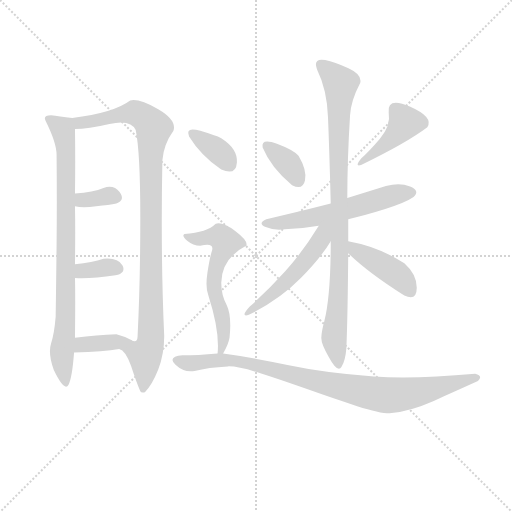
t = 0.00 s
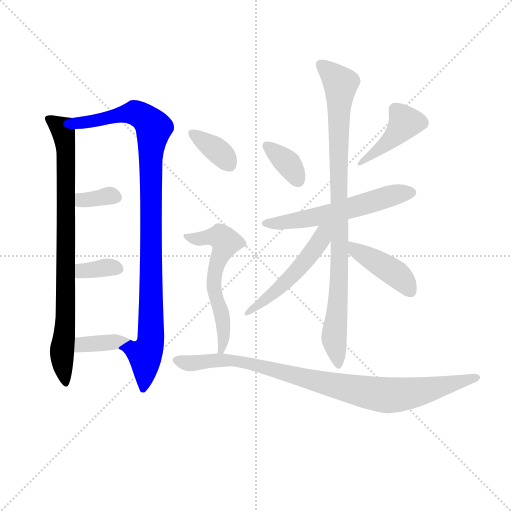
t = 2.00 s
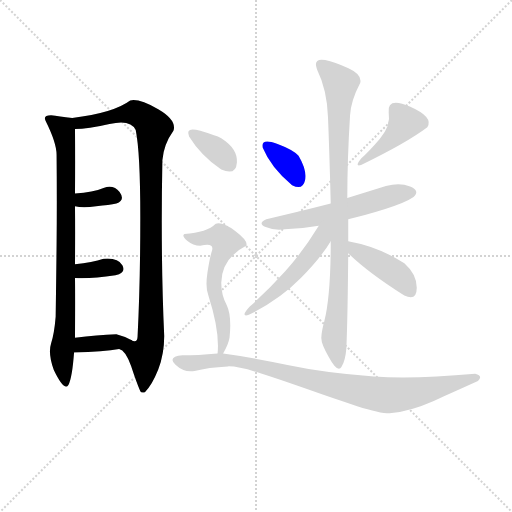
t = 4.00 s
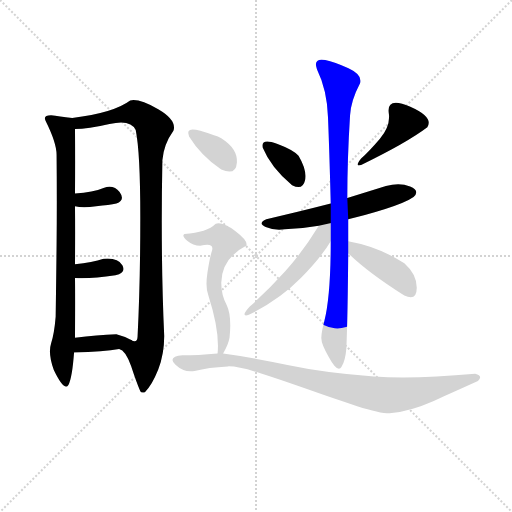
t = 5.99 s
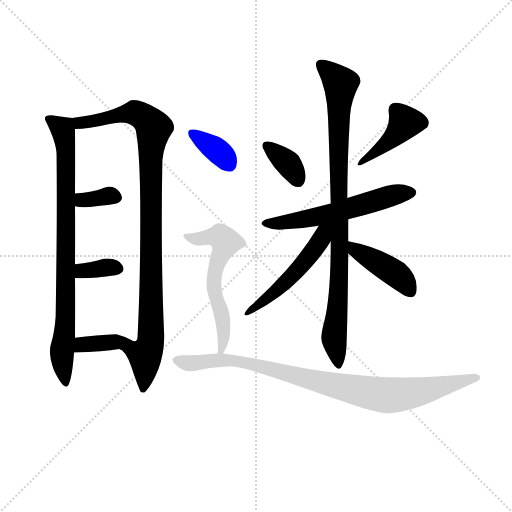
t = 7.99 s
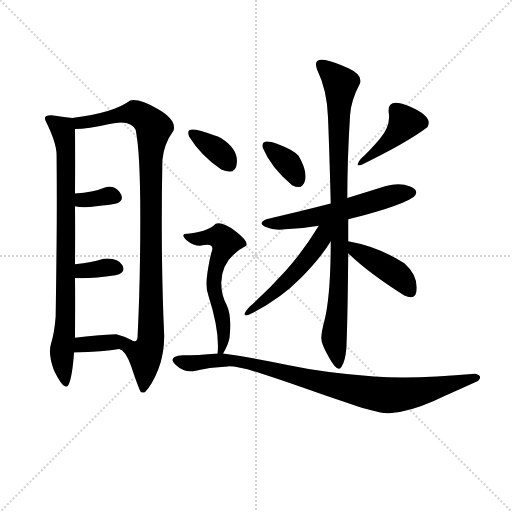
t = 9.99 s

The animated SVG that drew these frames (rendered in a browser with its animation timeline set to each time). Animation: 14 CSS @keyframes rules; one cycle of 9.99 s.

<svg version="1.1" viewBox="0 0 1024 1024" xmlns="http://www.w3.org/2000/svg">
  <g stroke="lightgray" stroke-dasharray="1,1" stroke-width="1" transform="scale(4, 4)">
    <line x1="0" y1="0" x2="256" y2="256"></line>
    <line x1="256" y1="0" x2="0" y2="256"></line>
    <line x1="128" y1="0" x2="128" y2="256"></line>
    <line x1="0" y1="128" x2="256" y2="128"></line>
  </g>
<g transform="scale(0.92, -0.92) translate(60, -900)">
   <style type="text/css">
    @keyframes keyframes0 {
      from {
       stroke: blue;
       stroke-dashoffset: 843;
       stroke-width: 128;
       }
       73% {
       animation-timing-function: step-end;
       stroke: blue;
       stroke-dashoffset: 0;
       stroke-width: 128;
       }
       to {
       stroke: black;
       stroke-width: 1024;
       }
       }
       #make-me-a-hanzi-animation-0 {
         animation: keyframes0 0.936035s both;
         animation-delay: 0.000000s;
         animation-timing-function: linear;
       }
    @keyframes keyframes1 {
      from {
       stroke: blue;
       stroke-dashoffset: 1006;
       stroke-width: 128;
       }
       77% {
       animation-timing-function: step-end;
       stroke: blue;
       stroke-dashoffset: 0;
       stroke-width: 128;
       }
       to {
       stroke: black;
       stroke-width: 1024;
       }
       }
       #make-me-a-hanzi-animation-1 {
         animation: keyframes1 1.068685s both;
         animation-delay: 0.936035s;
         animation-timing-function: linear;
       }
    @keyframes keyframes2 {
      from {
       stroke: blue;
       stroke-dashoffset: 341;
       stroke-width: 128;
       }
       53% {
       animation-timing-function: step-end;
       stroke: blue;
       stroke-dashoffset: 0;
       stroke-width: 128;
       }
       to {
       stroke: black;
       stroke-width: 1024;
       }
       }
       #make-me-a-hanzi-animation-2 {
         animation: keyframes2 0.527507s both;
         animation-delay: 2.004720s;
         animation-timing-function: linear;
       }
    @keyframes keyframes3 {
      from {
       stroke: blue;
       stroke-dashoffset: 345;
       stroke-width: 128;
       }
       53% {
       animation-timing-function: step-end;
       stroke: blue;
       stroke-dashoffset: 0;
       stroke-width: 128;
       }
       to {
       stroke: black;
       stroke-width: 1024;
       }
       }
       #make-me-a-hanzi-animation-3 {
         animation: keyframes3 0.530762s both;
         animation-delay: 2.532227s;
         animation-timing-function: linear;
       }
    @keyframes keyframes4 {
      from {
       stroke: blue;
       stroke-dashoffset: 368;
       stroke-width: 128;
       }
       55% {
       animation-timing-function: step-end;
       stroke: blue;
       stroke-dashoffset: 0;
       stroke-width: 128;
       }
       to {
       stroke: black;
       stroke-width: 1024;
       }
       }
       #make-me-a-hanzi-animation-4 {
         animation: keyframes4 0.549479s both;
         animation-delay: 3.062988s;
         animation-timing-function: linear;
       }
    @keyframes keyframes5 {
      from {
       stroke: blue;
       stroke-dashoffset: 358;
       stroke-width: 128;
       }
       54% {
       animation-timing-function: step-end;
       stroke: blue;
       stroke-dashoffset: 0;
       stroke-width: 128;
       }
       to {
       stroke: black;
       stroke-width: 1024;
       }
       }
       #make-me-a-hanzi-animation-5 {
         animation: keyframes5 0.541341s both;
         animation-delay: 3.612467s;
         animation-timing-function: linear;
       }
    @keyframes keyframes6 {
      from {
       stroke: blue;
       stroke-dashoffset: 414;
       stroke-width: 128;
       }
       57% {
       animation-timing-function: step-end;
       stroke: blue;
       stroke-dashoffset: 0;
       stroke-width: 128;
       }
       to {
       stroke: black;
       stroke-width: 1024;
       }
       }
       #make-me-a-hanzi-animation-6 {
         animation: keyframes6 0.586914s both;
         animation-delay: 4.153809s;
         animation-timing-function: linear;
       }
    @keyframes keyframes7 {
      from {
       stroke: blue;
       stroke-dashoffset: 579;
       stroke-width: 128;
       }
       65% {
       animation-timing-function: step-end;
       stroke: blue;
       stroke-dashoffset: 0;
       stroke-width: 128;
       }
       to {
       stroke: black;
       stroke-width: 1024;
       }
       }
       #make-me-a-hanzi-animation-7 {
         animation: keyframes7 0.721191s both;
         animation-delay: 4.740723s;
         animation-timing-function: linear;
       }
    @keyframes keyframes8 {
      from {
       stroke: blue;
       stroke-dashoffset: 926;
       stroke-width: 128;
       }
       75% {
       animation-timing-function: step-end;
       stroke: blue;
       stroke-dashoffset: 0;
       stroke-width: 128;
       }
       to {
       stroke: black;
       stroke-width: 1024;
       }
       }
       #make-me-a-hanzi-animation-8 {
         animation: keyframes8 1.003581s both;
         animation-delay: 5.461914s;
         animation-timing-function: linear;
       }
    @keyframes keyframes9 {
      from {
       stroke: blue;
       stroke-dashoffset: 515;
       stroke-width: 128;
       }
       63% {
       animation-timing-function: step-end;
       stroke: blue;
       stroke-dashoffset: 0;
       stroke-width: 128;
       }
       to {
       stroke: black;
       stroke-width: 1024;
       }
       }
       #make-me-a-hanzi-animation-9 {
         animation: keyframes9 0.669108s both;
         animation-delay: 6.465495s;
         animation-timing-function: linear;
       }
    @keyframes keyframes10 {
      from {
       stroke: blue;
       stroke-dashoffset: 421;
       stroke-width: 128;
       }
       58% {
       animation-timing-function: step-end;
       stroke: blue;
       stroke-dashoffset: 0;
       stroke-width: 128;
       }
       to {
       stroke: black;
       stroke-width: 1024;
       }
       }
       #make-me-a-hanzi-animation-10 {
         animation: keyframes10 0.592611s both;
         animation-delay: 7.134603s;
         animation-timing-function: linear;
       }
    @keyframes keyframes11 {
      from {
       stroke: blue;
       stroke-dashoffset: 356;
       stroke-width: 128;
       }
       54% {
       animation-timing-function: step-end;
       stroke: blue;
       stroke-dashoffset: 0;
       stroke-width: 128;
       }
       to {
       stroke: black;
       stroke-width: 1024;
       }
       }
       #make-me-a-hanzi-animation-11 {
         animation: keyframes11 0.539714s both;
         animation-delay: 7.727214s;
         animation-timing-function: linear;
       }
    @keyframes keyframes12 {
      from {
       stroke: blue;
       stroke-dashoffset: 585;
       stroke-width: 128;
       }
       66% {
       animation-timing-function: step-end;
       stroke: blue;
       stroke-dashoffset: 0;
       stroke-width: 128;
       }
       to {
       stroke: black;
       stroke-width: 1024;
       }
       }
       #make-me-a-hanzi-animation-12 {
         animation: keyframes12 0.726074s both;
         animation-delay: 8.266927s;
         animation-timing-function: linear;
       }
    @keyframes keyframes13 {
      from {
       stroke: blue;
       stroke-dashoffset: 917;
       stroke-width: 128;
       }
       75% {
       animation-timing-function: step-end;
       stroke: blue;
       stroke-dashoffset: 0;
       stroke-width: 128;
       }
       to {
       stroke: black;
       stroke-width: 1024;
       }
       }
       #make-me-a-hanzi-animation-13 {
         animation: keyframes13 0.996257s both;
         animation-delay: 8.993001s;
         animation-timing-function: linear;
       }
</style>
<path d="M 97.0 643.5 Q 68.0 647.5 51.0 649.5 Q 33.0 649.5 39.0 637.5 Q 63.0 589.5 63.0 563.5 Q 64.0 460.5 63.0 367.5 Q 62.0 274.5 61.0 211.5 Q 58.0 174.5 51.0 153.5 Q 44.0 131.5 57.0 95.5 Q 80.0 47.5 89.0 63.5 Q 97.0 79.5 101.0 133.5 L 103.0 165.5 Q 104.0 261.5 103.0 295.5 L 103.0 325.5 Q 104.0 400.5 103.0 451.5 L 103.0 479.5 Q 104.0 549.5 103.0 619.5 C 103.0 642.5 103.0 642.5 97.0 643.5 Z" fill="lightgray"></path> 
<path d="M 245.0 49.5 Q 247.0 45.5 255.0 47.5 Q 270.0 61.5 284.0 96.5 Q 297.0 130.5 297.0 169.5 Q 289.0 342.5 293.0 551.5 Q 296.0 586.5 317.0 615.5 Q 325.0 638.5 284.0 662.5 Q 242.0 686.5 223.0 681.5 Q 187.0 654.5 97.0 643.5 C 67.0 639.5 73.0 617.5 103.0 619.5 Q 131.0 619.5 178.0 630.5 Q 224.0 641.5 235.0 617.5 Q 245.0 569.5 245.0 427.5 Q 245.0 284.5 239.0 167.5 Q 238.0 152.5 224.0 161.5 C 198.0 145.5 196.0 144.5 199.0 141.5 Q 213.0 138.5 225.0 104.5 Q 236.0 70.5 245.0 49.5 Z" fill="lightgray"></path> 
<path d="M 103.0 451.5 Q 120.0 447.5 149.0 451.5 Q 178.0 454.5 193.0 457.5 Q 213.0 464.5 200.0 482.5 Q 187.0 499.5 165.0 491.5 Q 143.0 482.5 103.0 479.5 C 73.0 477.5 74.0 457.5 103.0 451.5 Z" fill="lightgray"></path> 
<path d="M 103.0 295.5 Q 138.0 293.5 191.0 301.5 Q 215.0 306.5 206.0 323.5 Q 196.0 340.5 165.0 337.5 Q 141.0 329.5 103.0 325.5 C 73.0 322.5 73.0 296.5 103.0 295.5 Z" fill="lightgray"></path> 
<path d="M 101.0 133.5 Q 166.0 135.5 199.0 141.5 C 229.0 146.5 244.0 149.5 224.0 161.5 Q 209.0 169.5 193.0 173.5 Q 151.0 172.5 103.0 165.5 C 73.0 161.5 71.0 132.5 101.0 133.5 Z" fill="lightgray"></path> 
<path d="M 575.0 497.5 Q 598.0 485.5 603.0 507.5 Q 608.0 529.5 589.0 561.5 Q 577.0 574.5 542.0 587.5 Q 507.0 600.5 511.0 579.5 Q 529.0 535.5 575.0 497.5 Z" fill="lightgray"></path> 
<path d="M 725.0 555.5 Q 710.0 536.5 725.0 541.5 Q 824.0 589.5 869.0 623.5 Q 883.0 645.5 832.0 668.0 Q 781.0 690.5 785.0 655.5 Q 790.0 626.5 765.5 598.0 Q 741.0 569.5 725.0 555.5 Z" fill="lightgray"></path> 
<path d="M 697.0 423.5 Q 733.0 431.5 777.5 445.5 Q 822.0 459.5 839.0 471.5 Q 854.0 485.5 831.5 494.5 Q 809.0 503.5 779.0 495.5 L 695.0 469.5 L 659.0 457.5 Q 581.0 437.5 519.0 423.5 Q 499.0 414.5 517.5 406.5 Q 536.0 398.5 559.0 401.5 Q 599.0 403.5 633.0 409.5 L 697.0 423.5 Z" fill="lightgray"></path> 
<path d="M 697.0 375.5 L 697.0 423.5 L 695.0 469.5 Q 695.0 553.5 701.0 649.5 Q 703.0 681.5 723.0 719.5 Q 728.0 737.5 697.5 751.5 Q 667.0 765.5 647.0 769.5 Q 620.0 774.5 629.0 749.5 Q 651.0 704.5 653.0 645.5 Q 656.0 573.5 659.0 457.5 L 659.0 375.5 Q 659.0 256.5 645.0 201.5 Q 639.0 179.5 638.5 166.0 Q 638.0 152.5 655.0 123.5 Q 674.0 88.5 682.5 102.5 Q 691.0 116.5 693.0 143.5 Q 696.0 217.5 697.0 349.5 L 697.0 375.5 Z" fill="lightgray"></path> 
<path d="M 633.0 409.5 Q 596.0 349.5 560.0 310.5 Q 524.0 270.5 483.0 233.5 Q 461.0 209.5 481.0 215.5 Q 548.0 248.5 594.0 295.5 Q 639.0 341.5 659.0 375.5 C 688.0 422.5 653.0 441.5 633.0 409.5 Z" fill="lightgray"></path> 
<path d="M 697.0 349.5 Q 740.0 307.5 819.0 257.5 Q 846.0 244.5 846.0 274.5 Q 846.0 303.5 819.0 327.5 Q 764.0 363.5 697.0 375.5 C 668.0 381.5 675.0 370.5 697.0 349.5 Z" fill="lightgray"></path> 
<path d="M 421.0 531.5 Q 453.0 517.5 455.0 547.0 Q 457.0 576.5 421.0 599.5 Q 409.0 605.5 375.5 615.5 Q 342.0 625.5 351.0 603.5 Q 377.0 561.5 421.0 531.5 Z" fill="lightgray"></path> 
<path d="M 425.0 131.5 Q 436.0 149.5 439.0 165.5 Q 444.0 213.5 433.0 236.5 Q 421.0 258.5 421.0 285.5 Q 422.0 338.5 475.0 365.5 Q 481.0 375.5 452.0 397.5 Q 423.0 418.5 409.0 413.5 Q 390.0 394.5 341.0 391.5 Q 334.0 387.5 347.0 376.5 Q 360.0 365.5 375.0 365.5 Q 406.0 373.5 401.0 355.5 Q 396.0 340.5 391.0 307.5 Q 386.0 274.5 393.0 257.5 Q 418.0 179.5 413.0 131.5 C 411.0 107.5 411.0 107.5 425.0 131.5 Z" fill="lightgray"></path> 
<path d="M 413.0 131.5 Q 369.0 127.5 337.0 127.5 Q 303.0 124.5 321.5 107.0 Q 340.0 89.5 363.0 93.5 Q 393.0 101.5 435.0 103.5 Q 456.0 104.5 504.5 89.0 Q 553.0 73.5 610.5 53.0 Q 668.0 32.5 716.5 17.0 Q 765.0 1.5 787.0 1.5 Q 831.0 5.5 883.0 28.5 Q 935.0 51.5 979.0 71.5 Q 991.0 83.5 973.0 87.5 Q 840.0 75.5 753.0 81.5 Q 645.0 89.5 565.0 106.5 Q 485.0 123.5 425.0 131.5 L 413.0 131.5 Z" fill="lightgray"></path> 
      <clipPath id="make-me-a-hanzi-clip-0">
      <path d="M 97.0 643.5 Q 68.0 647.5 51.0 649.5 Q 33.0 649.5 39.0 637.5 Q 63.0 589.5 63.0 563.5 Q 64.0 460.5 63.0 367.5 Q 62.0 274.5 61.0 211.5 Q 58.0 174.5 51.0 153.5 Q 44.0 131.5 57.0 95.5 Q 80.0 47.5 89.0 63.5 Q 97.0 79.5 101.0 133.5 L 103.0 165.5 Q 104.0 261.5 103.0 295.5 L 103.0 325.5 Q 104.0 400.5 103.0 451.5 L 103.0 479.5 Q 104.0 549.5 103.0 619.5 C 103.0 642.5 103.0 642.5 97.0 643.5 Z" fill="lightgray"></path>
      </clipPath>
      <path clip-path="url(#make-me-a-hanzi-clip-0)" d="M 47.0 642.5 L 76.0 619.5 L 84.0 564.5 L 83.0 213.5 L 75.0 140.5 L 81.0 70.5 " fill="none" id="make-me-a-hanzi-animation-0" stroke-dasharray="715 1430" stroke-linecap="round"></path>

      <clipPath id="make-me-a-hanzi-clip-1">
      <path d="M 245.0 49.5 Q 247.0 45.5 255.0 47.5 Q 270.0 61.5 284.0 96.5 Q 297.0 130.5 297.0 169.5 Q 289.0 342.5 293.0 551.5 Q 296.0 586.5 317.0 615.5 Q 325.0 638.5 284.0 662.5 Q 242.0 686.5 223.0 681.5 Q 187.0 654.5 97.0 643.5 C 67.0 639.5 73.0 617.5 103.0 619.5 Q 131.0 619.5 178.0 630.5 Q 224.0 641.5 235.0 617.5 Q 245.0 569.5 245.0 427.5 Q 245.0 284.5 239.0 167.5 Q 238.0 152.5 224.0 161.5 C 198.0 145.5 196.0 144.5 199.0 141.5 Q 213.0 138.5 225.0 104.5 Q 236.0 70.5 245.0 49.5 Z" fill="lightgray"></path>
      </clipPath>
      <path clip-path="url(#make-me-a-hanzi-clip-1)" d="M 107.0 639.5 L 120.0 632.5 L 235.0 654.5 L 259.0 639.5 L 274.0 620.5 L 267.0 554.5 L 268.0 162.5 L 255.0 126.5 L 252.0 57.5 " fill="none" id="make-me-a-hanzi-animation-1" stroke-dasharray="878 1756" stroke-linecap="round"></path>

      <clipPath id="make-me-a-hanzi-clip-2">
      <path d="M 103.0 451.5 Q 120.0 447.5 149.0 451.5 Q 178.0 454.5 193.0 457.5 Q 213.0 464.5 200.0 482.5 Q 187.0 499.5 165.0 491.5 Q 143.0 482.5 103.0 479.5 C 73.0 477.5 74.0 457.5 103.0 451.5 Z" fill="lightgray"></path>
      </clipPath>
      <path clip-path="url(#make-me-a-hanzi-clip-2)" d="M 110.0 458.5 L 119.0 465.5 L 175.0 474.5 L 192.0 471.5 " fill="none" id="make-me-a-hanzi-animation-2" stroke-dasharray="213 426" stroke-linecap="round"></path>

      <clipPath id="make-me-a-hanzi-clip-3">
      <path d="M 103.0 295.5 Q 138.0 293.5 191.0 301.5 Q 215.0 306.5 206.0 323.5 Q 196.0 340.5 165.0 337.5 Q 141.0 329.5 103.0 325.5 C 73.0 322.5 73.0 296.5 103.0 295.5 Z" fill="lightgray"></path>
      </clipPath>
      <path clip-path="url(#make-me-a-hanzi-clip-3)" d="M 109.0 303.5 L 120.0 311.5 L 174.0 319.5 L 194.0 315.5 " fill="none" id="make-me-a-hanzi-animation-3" stroke-dasharray="217 434" stroke-linecap="round"></path>

      <clipPath id="make-me-a-hanzi-clip-4">
      <path d="M 101.0 133.5 Q 166.0 135.5 199.0 141.5 C 229.0 146.5 244.0 149.5 224.0 161.5 Q 209.0 169.5 193.0 173.5 Q 151.0 172.5 103.0 165.5 C 73.0 161.5 71.0 132.5 101.0 133.5 Z" fill="lightgray"></path>
      </clipPath>
      <path clip-path="url(#make-me-a-hanzi-clip-4)" d="M 110.0 138.5 L 116.0 148.5 L 126.0 150.5 L 216.0 158.5 " fill="none" id="make-me-a-hanzi-animation-4" stroke-dasharray="240 480" stroke-linecap="round"></path>

      <clipPath id="make-me-a-hanzi-clip-5">
      <path d="M 575.0 497.5 Q 598.0 485.5 603.0 507.5 Q 608.0 529.5 589.0 561.5 Q 577.0 574.5 542.0 587.5 Q 507.0 600.5 511.0 579.5 Q 529.0 535.5 575.0 497.5 Z" fill="lightgray"></path>
      </clipPath>
      <path clip-path="url(#make-me-a-hanzi-clip-5)" d="M 520.0 583.5 L 569.0 541.5 L 587.0 508.5 " fill="none" id="make-me-a-hanzi-animation-5" stroke-dasharray="230 460" stroke-linecap="round"></path>

      <clipPath id="make-me-a-hanzi-clip-6">
      <path d="M 725.0 555.5 Q 710.0 536.5 725.0 541.5 Q 824.0 589.5 869.0 623.5 Q 883.0 645.5 832.0 668.0 Q 781.0 690.5 785.0 655.5 Q 790.0 626.5 765.5 598.0 Q 741.0 569.5 725.0 555.5 Z" fill="lightgray"></path>
      </clipPath>
      <path clip-path="url(#make-me-a-hanzi-clip-6)" d="M 855.0 633.5 L 821.0 633.5 L 799.0 605.5 L 732.0 548.5 " fill="none" id="make-me-a-hanzi-animation-6" stroke-dasharray="286 572" stroke-linecap="round"></path>

      <clipPath id="make-me-a-hanzi-clip-7">
      <path d="M 697.0 423.5 Q 733.0 431.5 777.5 445.5 Q 822.0 459.5 839.0 471.5 Q 854.0 485.5 831.5 494.5 Q 809.0 503.5 779.0 495.5 L 695.0 469.5 L 659.0 457.5 Q 581.0 437.5 519.0 423.5 Q 499.0 414.5 517.5 406.5 Q 536.0 398.5 559.0 401.5 Q 599.0 403.5 633.0 409.5 L 697.0 423.5 Z" fill="lightgray"></path>
      </clipPath>
      <path clip-path="url(#make-me-a-hanzi-clip-7)" d="M 517.0 415.5 L 551.0 414.5 L 623.0 427.5 L 832.0 482.5 " fill="none" id="make-me-a-hanzi-animation-7" stroke-dasharray="451 902" stroke-linecap="round"></path>

      <clipPath id="make-me-a-hanzi-clip-8">
      <path d="M 697.0 375.5 L 697.0 423.5 L 695.0 469.5 Q 695.0 553.5 701.0 649.5 Q 703.0 681.5 723.0 719.5 Q 728.0 737.5 697.5 751.5 Q 667.0 765.5 647.0 769.5 Q 620.0 774.5 629.0 749.5 Q 651.0 704.5 653.0 645.5 Q 656.0 573.5 659.0 457.5 L 659.0 375.5 Q 659.0 256.5 645.0 201.5 Q 639.0 179.5 638.5 166.0 Q 638.0 152.5 655.0 123.5 Q 674.0 88.5 682.5 102.5 Q 691.0 116.5 693.0 143.5 Q 696.0 217.5 697.0 349.5 L 697.0 375.5 Z" fill="lightgray"></path>
      </clipPath>
      <path clip-path="url(#make-me-a-hanzi-clip-8)" d="M 639.0 758.5 L 681.0 717.5 L 676.0 655.5 L 678.0 301.5 L 666.0 168.5 L 675.0 107.5 " fill="none" id="make-me-a-hanzi-animation-8" stroke-dasharray="798 1596" stroke-linecap="round"></path>

      <clipPath id="make-me-a-hanzi-clip-9">
      <path d="M 633.0 409.5 Q 596.0 349.5 560.0 310.5 Q 524.0 270.5 483.0 233.5 Q 461.0 209.5 481.0 215.5 Q 548.0 248.5 594.0 295.5 Q 639.0 341.5 659.0 375.5 C 688.0 422.5 653.0 441.5 633.0 409.5 Z" fill="lightgray"></path>
      </clipPath>
      <path clip-path="url(#make-me-a-hanzi-clip-9)" d="M 654.0 408.5 L 626.0 361.5 L 577.0 301.5 L 499.0 233.5 L 478.0 224.5 " fill="none" id="make-me-a-hanzi-animation-9" stroke-dasharray="387 774" stroke-linecap="round"></path>

      <clipPath id="make-me-a-hanzi-clip-10">
      <path d="M 697.0 349.5 Q 740.0 307.5 819.0 257.5 Q 846.0 244.5 846.0 274.5 Q 846.0 303.5 819.0 327.5 Q 764.0 363.5 697.0 375.5 C 668.0 381.5 675.0 370.5 697.0 349.5 Z" fill="lightgray"></path>
      </clipPath>
      <path clip-path="url(#make-me-a-hanzi-clip-10)" d="M 703.0 369.5 L 715.0 355.5 L 805.0 301.5 L 831.0 268.5 " fill="none" id="make-me-a-hanzi-animation-10" stroke-dasharray="293 586" stroke-linecap="round"></path>

      <clipPath id="make-me-a-hanzi-clip-11">
      <path d="M 421.0 531.5 Q 453.0 517.5 455.0 547.0 Q 457.0 576.5 421.0 599.5 Q 409.0 605.5 375.5 615.5 Q 342.0 625.5 351.0 603.5 Q 377.0 561.5 421.0 531.5 Z" fill="lightgray"></path>
      </clipPath>
      <path clip-path="url(#make-me-a-hanzi-clip-11)" d="M 363.0 609.5 L 413.0 572.5 L 438.0 544.5 " fill="none" id="make-me-a-hanzi-animation-11" stroke-dasharray="228 456" stroke-linecap="round"></path>

      <clipPath id="make-me-a-hanzi-clip-12">
      <path d="M 425.0 131.5 Q 436.0 149.5 439.0 165.5 Q 444.0 213.5 433.0 236.5 Q 421.0 258.5 421.0 285.5 Q 422.0 338.5 475.0 365.5 Q 481.0 375.5 452.0 397.5 Q 423.0 418.5 409.0 413.5 Q 390.0 394.5 341.0 391.5 Q 334.0 387.5 347.0 376.5 Q 360.0 365.5 375.0 365.5 Q 406.0 373.5 401.0 355.5 Q 396.0 340.5 391.0 307.5 Q 386.0 274.5 393.0 257.5 Q 418.0 179.5 413.0 131.5 C 411.0 107.5 411.0 107.5 425.0 131.5 Z" fill="lightgray"></path>
      </clipPath>
      <path clip-path="url(#make-me-a-hanzi-clip-12)" d="M 348.0 385.5 L 359.0 380.5 L 418.0 385.5 L 427.0 377.5 L 404.0 284.5 L 426.0 191.5 L 419.0 137.5 " fill="none" id="make-me-a-hanzi-animation-12" stroke-dasharray="457 914" stroke-linecap="round"></path>

      <clipPath id="make-me-a-hanzi-clip-13">
      <path d="M 413.0 131.5 Q 369.0 127.5 337.0 127.5 Q 303.0 124.5 321.5 107.0 Q 340.0 89.5 363.0 93.5 Q 393.0 101.5 435.0 103.5 Q 456.0 104.5 504.5 89.0 Q 553.0 73.5 610.5 53.0 Q 668.0 32.5 716.5 17.0 Q 765.0 1.5 787.0 1.5 Q 831.0 5.5 883.0 28.5 Q 935.0 51.5 979.0 71.5 Q 991.0 83.5 973.0 87.5 Q 840.0 75.5 753.0 81.5 Q 645.0 89.5 565.0 106.5 Q 485.0 123.5 425.0 131.5 L 413.0 131.5 Z" fill="lightgray"></path>
      </clipPath>
      <path clip-path="url(#make-me-a-hanzi-clip-13)" d="M 329.0 117.5 L 346.0 110.5 L 406.0 117.5 L 458.0 115.5 L 659.0 63.5 L 784.0 40.5 L 837.0 45.5 L 975.0 79.5 " fill="none" id="make-me-a-hanzi-animation-13" stroke-dasharray="789 1578" stroke-linecap="round"></path>

</g>
</svg>
